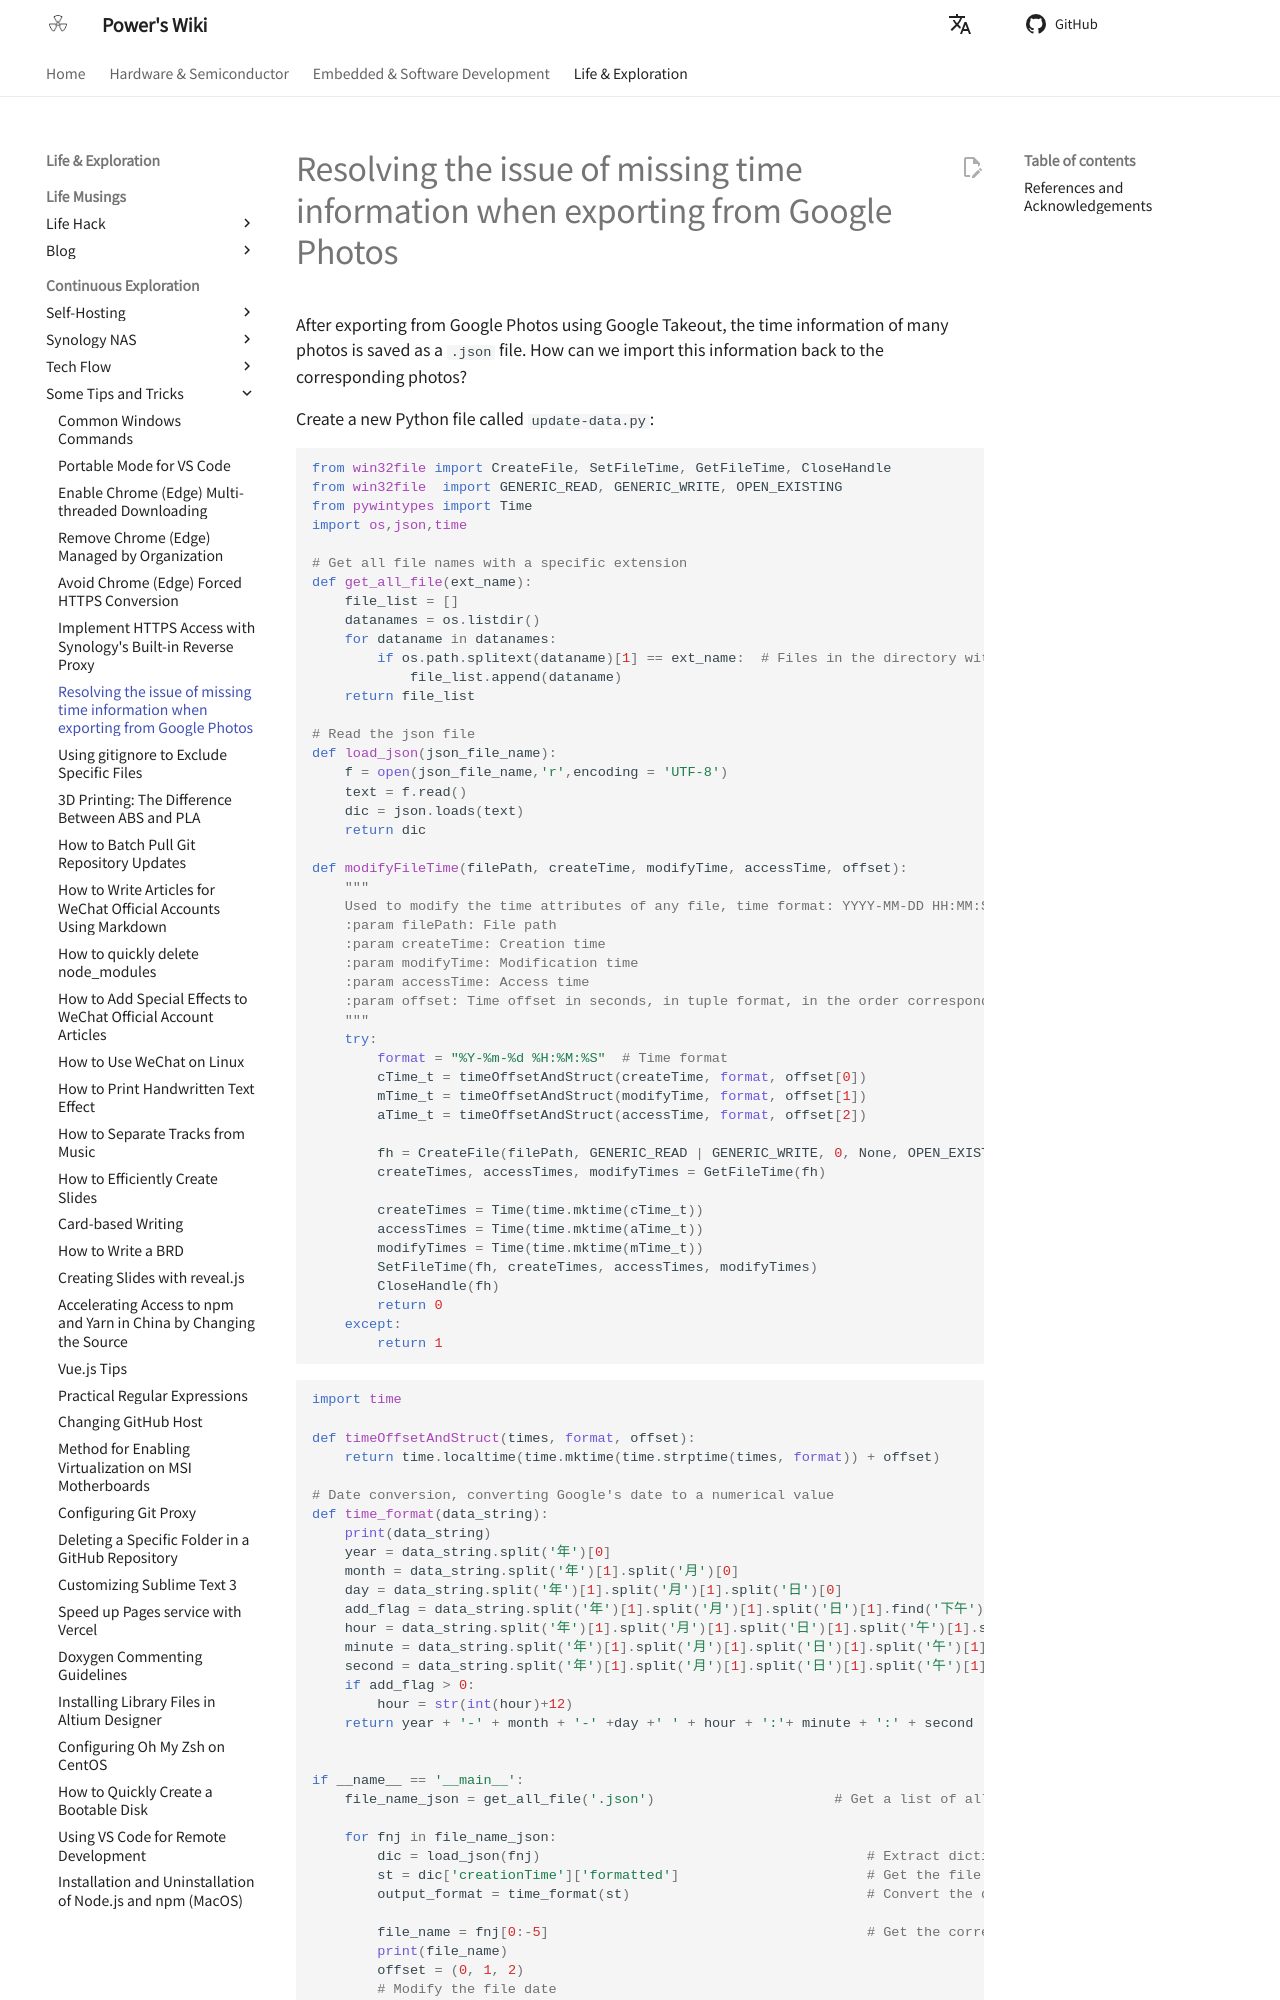

repository: linyuxuanlin/Wiki_MkDocs · page: en/解决Google相册导出时间信息丢失问题/index.html · generator: mkdocs

# Resolving the issue of missing time information when exporting from Google Photos

After exporting from Google Photos using Google Takeout, the time information of many photos is saved as a `.json` file. How can we import this information back to the corresponding photos?

Create a new Python file called `update-data.py`:

```python
from win32file import CreateFile, SetFileTime, GetFileTime, CloseHandle
from win32file  import GENERIC_READ, GENERIC_WRITE, OPEN_EXISTING
from pywintypes import Time
import os,json,time

# Get all file names with a specific extension
def get_all_file(ext_name):
    file_list = []
    datanames = os.listdir()
    for dataname in datanames:
        if os.path.splitext(dataname)[1] == ext_name:  # Files in the directory with the .json extension
            file_list.append(dataname)
    return file_list

# Read the json file
def load_json(json_file_name):
    f = open(json_file_name,'r',encoding = 'UTF-8')
    text = f.read()
    dic = json.loads(text)
    return dic

def modifyFileTime(filePath, createTime, modifyTime, accessTime, offset):
    """
    Used to modify the time attributes of any file, time format: YYYY-MM-DD HH:MM:SS, for example: 2019-02-02 00:01:02
    :param filePath: File path
    :param createTime: Creation time
    :param modifyTime: Modification time
    :param accessTime: Access time
    :param offset: Time offset in seconds, in tuple format, in the order corresponding to the time parameters
    """
    try:
        format = "%Y-%m-%d %H:%M:%S"  # Time format
        cTime_t = timeOffsetAndStruct(createTime, format, offset[0])
        mTime_t = timeOffsetAndStruct(modifyTime, format, offset[1])
        aTime_t = timeOffsetAndStruct(accessTime, format, offset[2])

        fh = CreateFile(filePath, GENERIC_READ | GENERIC_WRITE, 0, None, OPEN_EXISTING, 0, 0)
        createTimes, accessTimes, modifyTimes = GetFileTime(fh)

        createTimes = Time(time.mktime(cTime_t))
        accessTimes = Time(time.mktime(aTime_t))
        modifyTimes = Time(time.mktime(mTime_t))
        SetFileTime(fh, createTimes, accessTimes, modifyTimes)
        CloseHandle(fh)
        return 0
    except:
        return 1
```

```python
import time

def timeOffsetAndStruct(times, format, offset):
    return time.localtime(time.mktime(time.strptime(times, format)) + offset)

# Date conversion, converting Google's date to a numerical value
def time_format(data_string):
    print(data_string)
    year = data_string.split('年')[0]
    month = data_string.split('年')[1].split('月')[0]
    day = data_string.split('年')[1].split('月')[1].split('日')[0]
    add_flag = data_string.split('年')[1].split('月')[1].split('日')[1].find('下午')
    hour = data_string.split('年')[1].split('月')[1].split('日')[1].split('午')[1].split(':')[0]
    minute = data_string.split('年')[1].split('月')[1].split('日')[1].split('午')[1].split(':')[1]
    second = data_string.split('年')[1].split('月')[1].split('日')[1].split('午')[1].split(':')[2]
    if add_flag > 0:
        hour = str(int(hour)+12)
    return year + '-' + month + '-' +day +' ' + hour + ':'+ minute + ':' + second


if __name__ == '__main__':
    file_name_json = get_all_file('.json')                      # Get a list of all file names in the current directory
